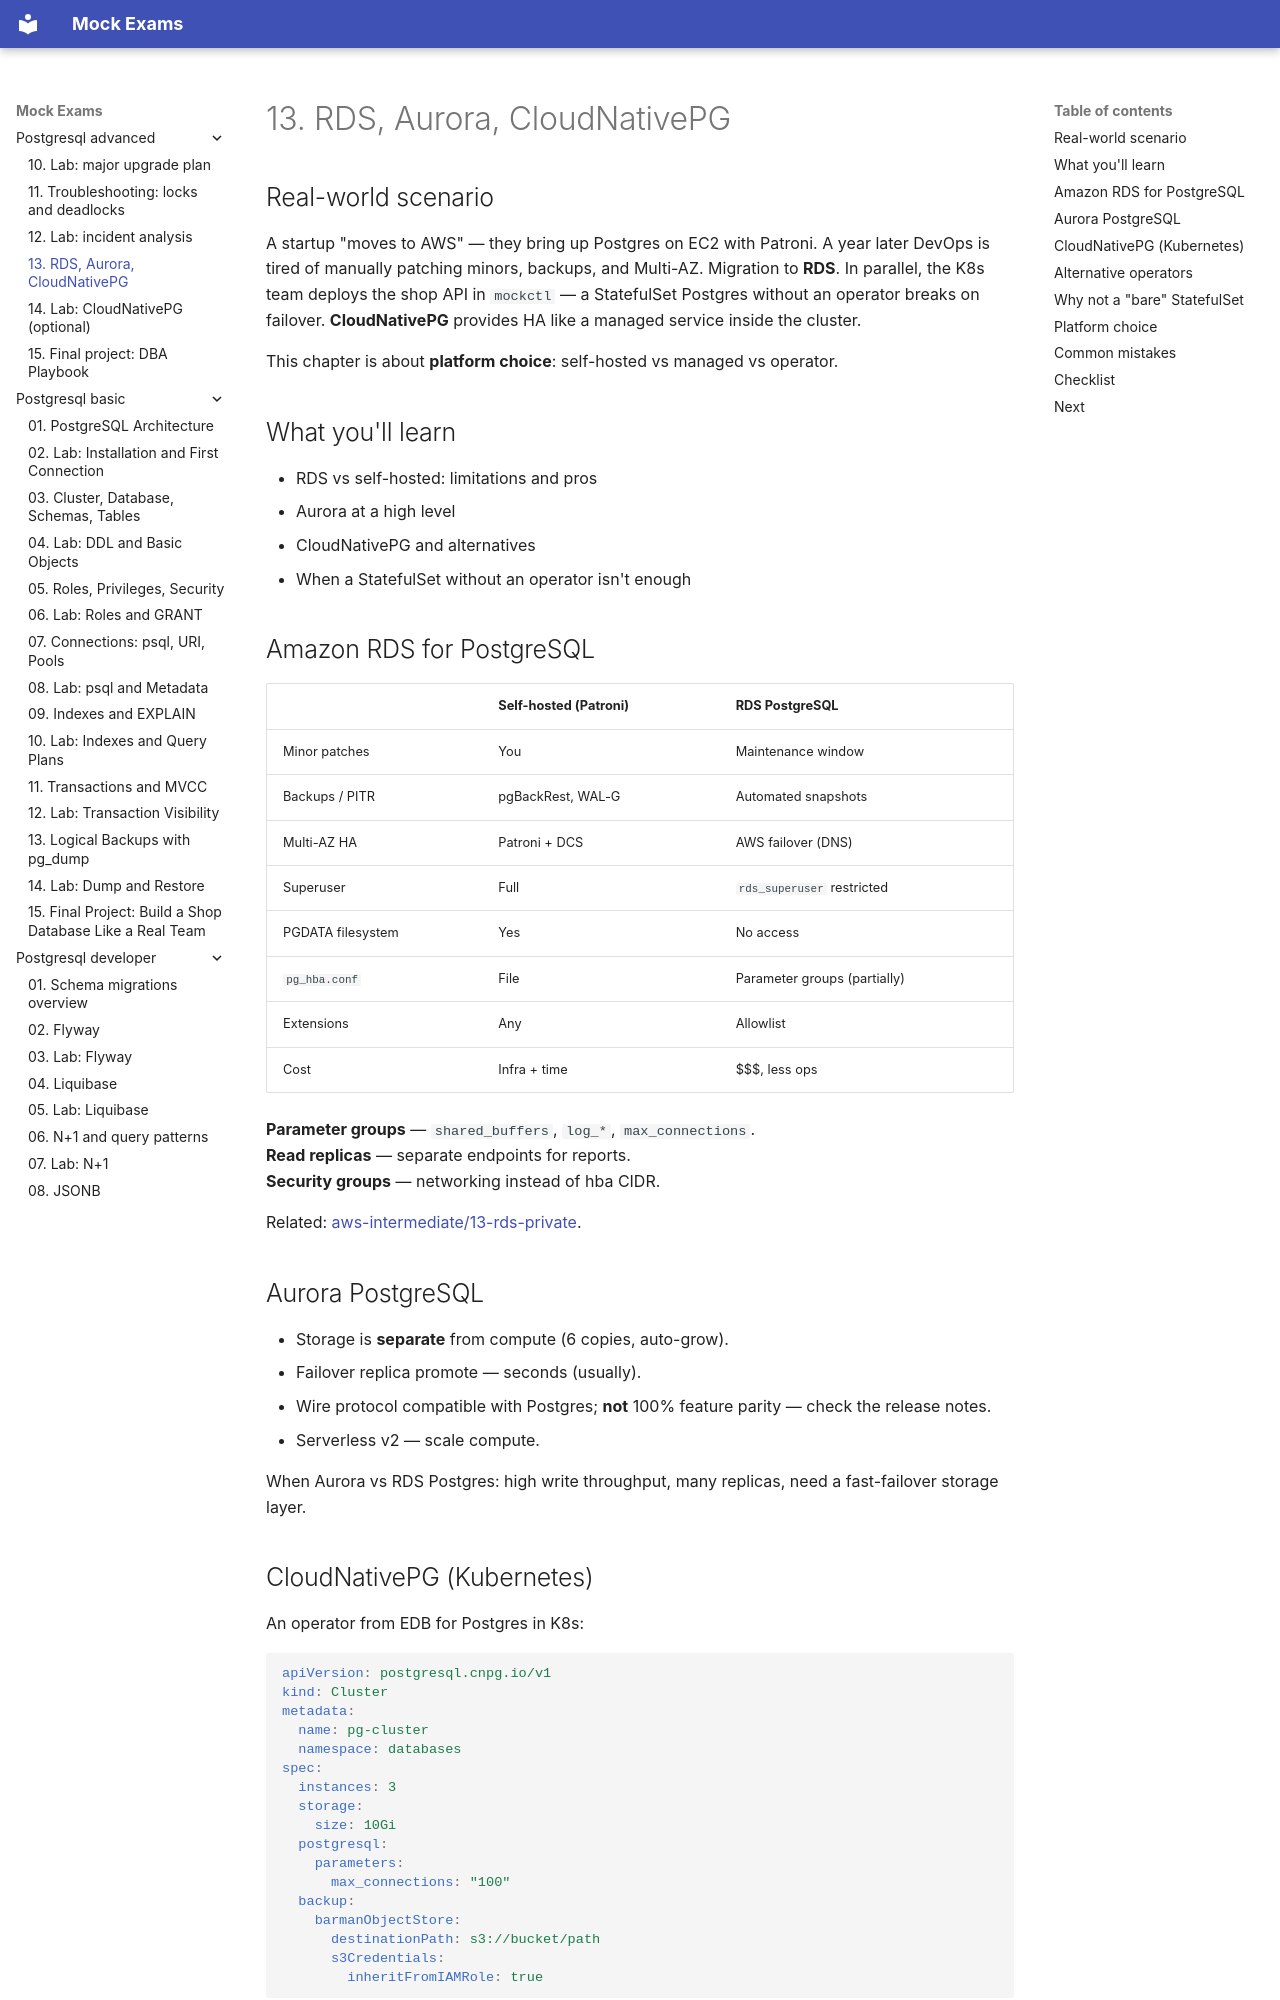

repository: FedorArbuzov/mock-exams · page: postgresql-advanced/13-cloud-k8s/index.html · generator: mkdocs

# 13. RDS, Aurora, CloudNativePG

## Real-world scenario

A startup "moves to AWS" — they bring up Postgres on EC2 with Patroni. A year later DevOps is tired of manually patching minors, backups, and Multi-AZ. Migration to **RDS**. In parallel, the K8s team deploys the shop API in `mockctl` — a StatefulSet Postgres without an operator breaks on failover. **CloudNativePG** provides HA like a managed service inside the cluster.

This chapter is about **platform choice**: self-hosted vs managed vs operator.

## What you'll learn

- RDS vs self-hosted: limitations and pros
- Aurora at a high level
- CloudNativePG and alternatives
- When a StatefulSet without an operator isn't enough

## Amazon RDS for PostgreSQL

| | Self-hosted (Patroni) | RDS PostgreSQL |
|---|---------------------|----------------|
| Minor patches | You | Maintenance window |
| Backups / PITR | pgBackRest, WAL-G | Automated snapshots |
| Multi-AZ HA | Patroni + DCS | AWS failover (DNS) |
| Superuser | Full | `rds_superuser` restricted |
| PGDATA filesystem | Yes | No access |
| `pg_hba.conf` | File | Parameter groups (partially) |
| Extensions | Any | Allowlist |
| Cost | Infra + time | $$$, less ops |

**Parameter groups** — `shared_buffers`, `log_*`, `max_connections`.  
**Read replicas** — separate endpoints for reports.  
**Security groups** — networking instead of hba CIDR.

Related: [aws-intermediate/13-rds-private](../aws-intermediate/13-rds-private.md).

## Aurora PostgreSQL

- Storage is **separate** from compute (6 copies, auto-grow).
- Failover replica promote — seconds (usually).
- Wire protocol compatible with Postgres; **not** 100% feature parity — check the release notes.
- Serverless v2 — scale compute.

When Aurora vs RDS Postgres: high write throughput, many replicas, need a fast-failover storage layer.
